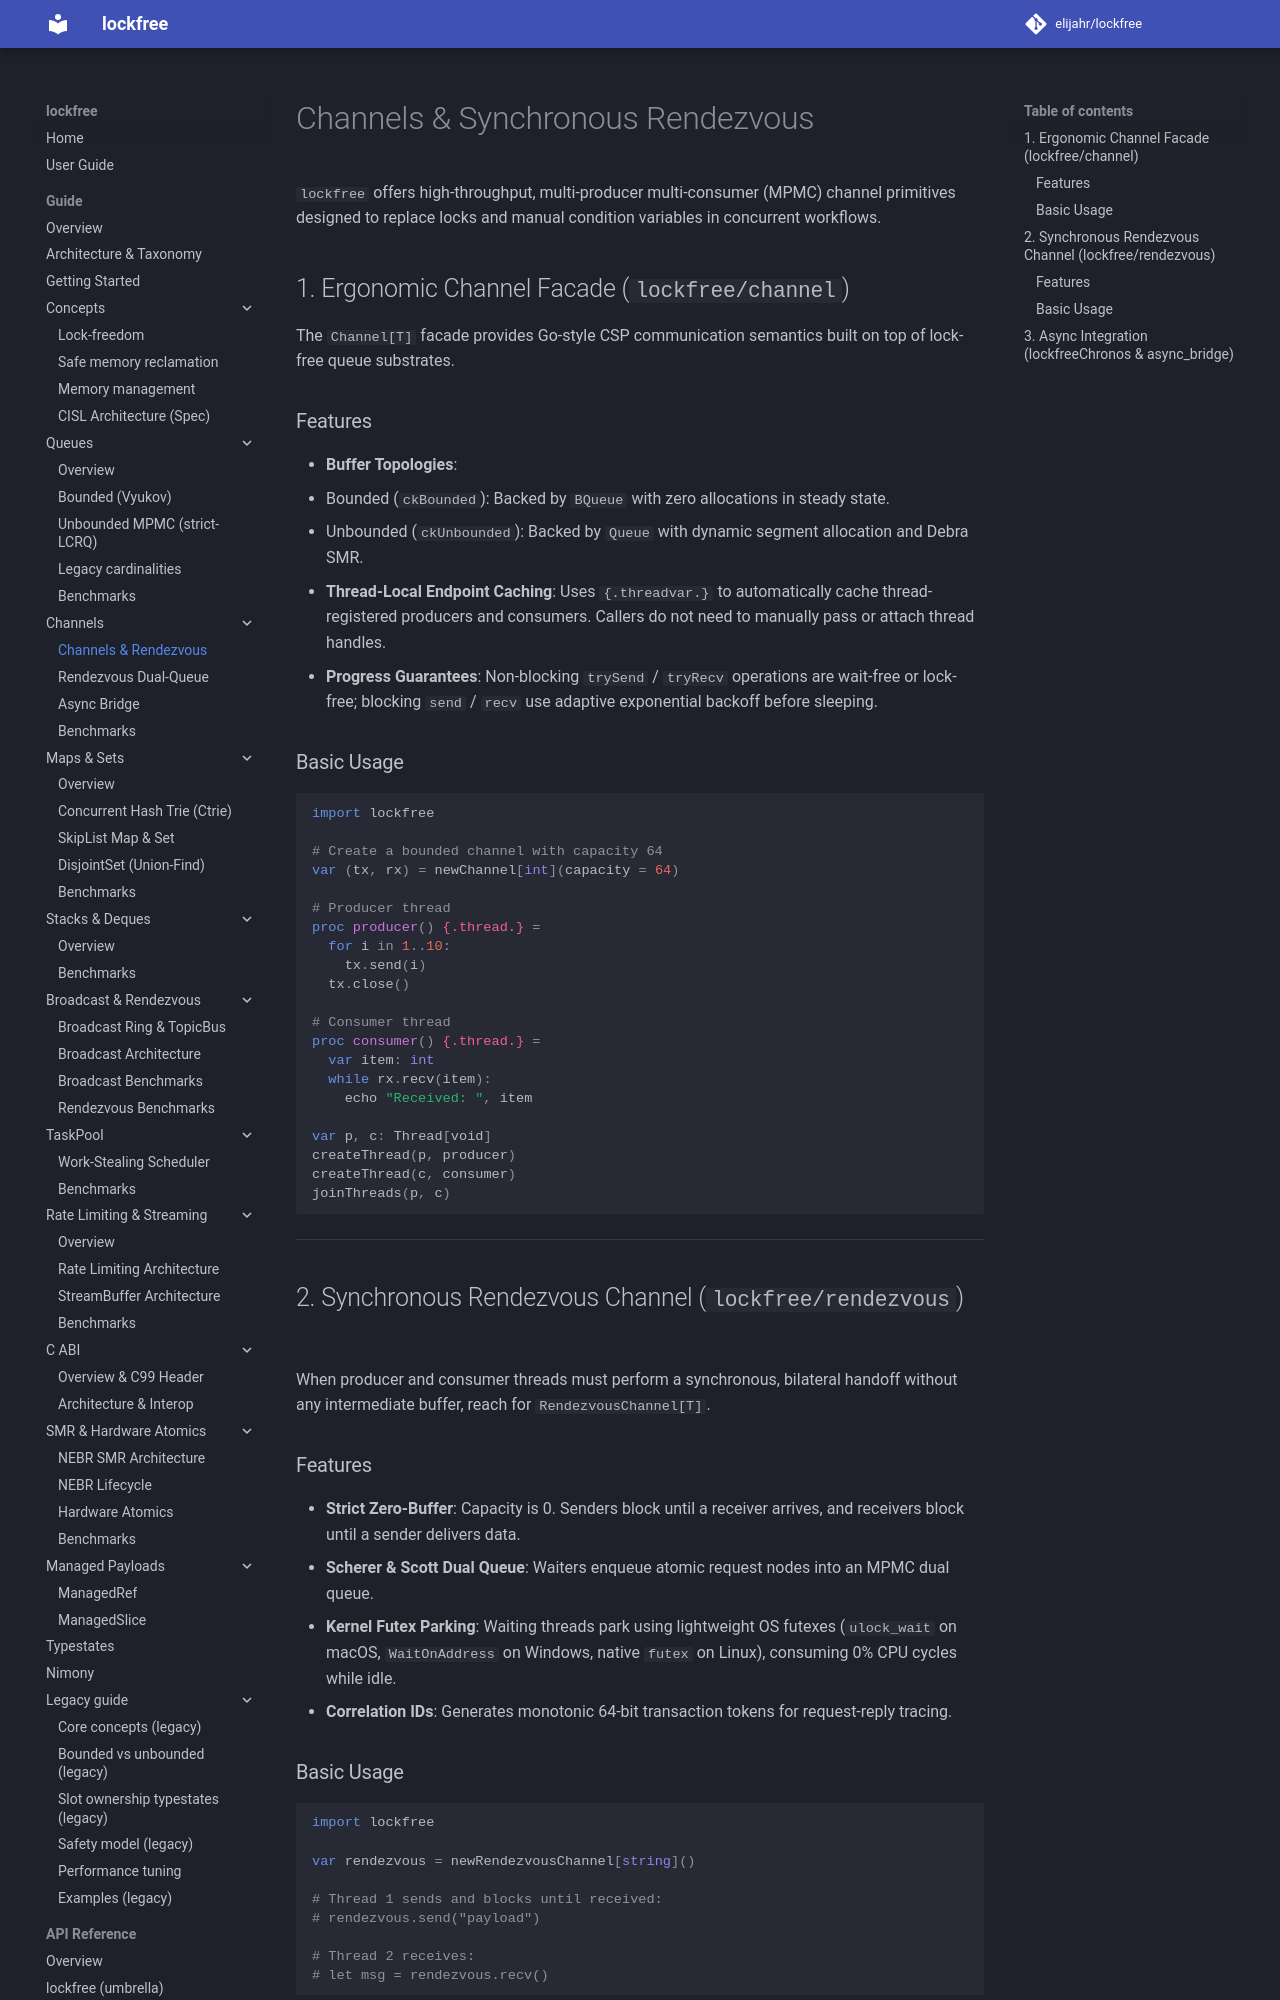

repository: elijahr/lockfree · page: 0.6.0/guide/channels/index.html · generator: mkdocs

# Channels & Synchronous Rendezvous

`lockfree` offers high-throughput, multi-producer multi-consumer (MPMC) channel
primitives designed to replace locks and manual condition variables in
concurrent workflows.

## 1. Ergonomic Channel Facade (`lockfree/channel`)

The `Channel[T]` facade provides Go-style CSP communication semantics built on
top of lock-free queue substrates.

### Features

- **Buffer Topologies**:
  - Bounded (`ckBounded`): Backed by `BQueue` with zero allocations in steady state.
  - Unbounded (`ckUnbounded`): Backed by `Queue` with dynamic segment allocation and Debra SMR.
- **Thread-Local Endpoint Caching**: Uses `{.threadvar.}` to automatically cache thread-registered producers and consumers. Callers do not need to manually pass or attach thread handles.
- **Progress Guarantees**: Non-blocking `trySend` / `tryRecv` operations are wait-free or lock-free; blocking `send` / `recv` use adaptive exponential backoff before sleeping.

### Basic Usage

```nim
import lockfree

# Create a bounded channel with capacity 64
var (tx, rx) = newChannel[int](capacity = 64)

# Producer thread
proc producer() {.thread.} =
  for i in 1..10:
    tx.send(i)
  tx.close()

# Consumer thread
proc consumer() {.thread.} =
  var item: int
  while rx.recv(item):
    echo "Received: ", item

var p, c: Thread[void]
createThread(p, producer)
createThread(c, consumer)
joinThreads(p, c)
```

---

## 2. Synchronous Rendezvous Channel (`lockfree/rendezvous`)

When producer and consumer threads must perform a synchronous, bilateral
handoff without any intermediate buffer, reach for `RendezvousChannel[T]`.
